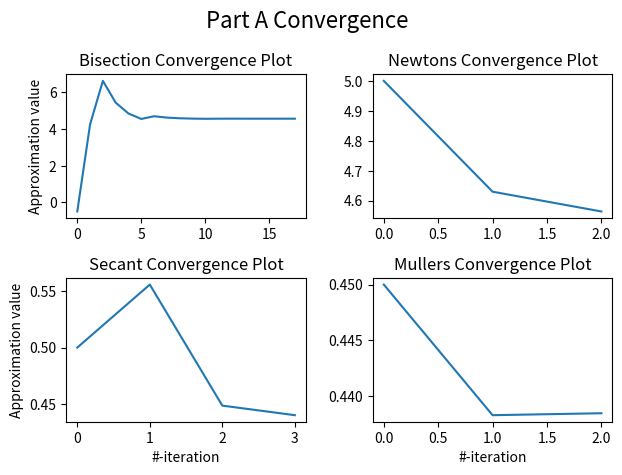

Here is the Python script that generated this plot:
#!/usr/bin/env python3
# -*- coding: utf-8 -*-
"""
Created on Sat Sep 28 11:04:04 2024

@author: ramsonmunoz
"""

import matplotlib.pyplot as plt
import numpy as np
import math

def f1(x):
    return  (x**3) - (5*(x**2)) + (2*x)
def df1dx(x):
    return ((3*(x**2))) - (10*x) + 2
def f2(x):
    return (x**3) - (2*(x**2)) - 5
def df2dx(x):
    return ((3*(x**2))) - (4*x) 
    

def bisectionMethod(function,left, right,tolerance, maxIter):
    
    
    i = 0
    
    function_left = function(left)
    
    iterationData = {}
    
    previous = None # initizalize previous
    
    # Print table header
    print(f"{'Iteration':<10}{'p':<20}{'Absolute Error':<20}{'Relative Error':<20}")
    
    while(i < maxIter):
        
        #calculates p
        current = left + float(right - left) / 2 
        
        function_current = function(current)
        
        # Calculate absolute and relative errors
        absolute_error = abs(function_current - 0)
        if previous is not None:
            relative_error = abs((current - previous) / current) if current != 0 else 0
        else:
            relative_error = float('inf')  # No previous in the first iteration

        # Print iteration details in a nice table format
        print(f"{i + 1:<10}{current:<20.10f}{absolute_error:<20.10f}{relative_error:<20.10f}")
        iterationData[i] = [current,absolute_error,relative_error]
        

        
        if(function_current == 0 or float(right - left) / 2 < tolerance):
            return current,iterationData
        
        i += 1
        
        previous = current
        
        if(function_left * function_current > 0):
            left = current
        else:
            right = current
            
    print("Method failed after %d iterations, MAX ITERATIONS = %d\n" %(i, maxIter))
    return iterationData

def newtons_method(function, derivative, initial_guess, tolerance, maxIter):
    """
    Find the root of the function `function` using Newton's method
    and print iteration details in a table.

    Parameters:
    function : callable - the function for which we are finding the root
    derivative : callable - the derivative of the function
    initial_guess : float - the initial guess for the root
    tolerance : float - the tolerance for stopping criterion
    max_iter : int - maximum number of iterations

    Returns:
    float - the estimated root of the function
    """
    
    current = initial_guess
    iterationData = {}
    
    # Print table header
    print(f"{'Iteration':<10}{'p':<20}{'Function Value':<20}{'Absolute Error':<20}{'Relative Error':<20}")

    for i in range(maxIter):
        function_value = function(current)
        derivative_value = derivative(current)

        # Check if the derivative is zero to avoid division by zero
        if derivative_value == 0:
            raise ValueError("The derivative is zero. No solution found.")

        # Update the current guess using Newton's formula
        next_guess = current - function_value / derivative_value
        
        # Calculate absolute and relative errors
        absolute_error = abs(function(next_guess))
        relative_error = abs((next_guess - current) / next_guess) if next_guess != 0 else float('inf')

        # Print iteration details in a nice table format
        print(f"{i + 1:<10}{next_guess:<20.10f}{function_value:<20.10f}{absolute_error:<20.10f}{relative_error:<20.10f}")
        iterationData[i] = [current,absolute_error,relative_error]

        # Check for convergence
        if absolute_error < tolerance:
            return next_guess,iterationData

        current = next_guess  # Update current guess for the next iteration

    # If the maximum number of iterations is reached, return the last guess
    return current, iterationData

def secant_method(function, initial_guess_1, initial_guess_2, tolerance, max_iter):
    """
    Find the root of the function `function` using the Secant method
    and print iteration details in a table.

    Parameters:
    function : callable - the function for which we are finding the root
    initial_guess_1 : float - the first initial guess
    initial_guess_2 : float - the second initial guess
    tolerance : float - the tolerance for stopping criterion
    max_iter : int - maximum number of iterations

    Returns:
    float - the estimated root of the function
    """

    current = initial_guess_1
    previous = initial_guess_2
    iterationData = {}
    # Print table header
    print(f"{'Iteration':<10}{'p':<20}{'Function Value':<20}{'Absolute Error':<20}{'Relative Error':<20}")

    for i in range(max_iter):
        function_current = function(current)
        function_previous = function(previous)

        # Check if the function values are too close to avoid division by zero
        if function_current - function_previous == 0:
            raise ValueError("Function values are too close. No solution found.")

        # Update the current guess using the Secant formula
        next_guess = current - function_current * (current - previous) / (function_current - function_previous)

        # Calculate absolute and relative errors
        absolute_error = abs(function(next_guess))
        relative_error = abs((next_guess - current) / next_guess) if next_guess != 0 else float('inf')

        # Print iteration details in a nice table format
        print(f"{i + 1:<10}{next_guess:<20.10f}{function_current:<20.10f}{absolute_error:<20.10f}{relative_error:<20.10f}")
        iterationData[i] = [current,absolute_error,relative_error]
        
        # Check for convergence
        if absolute_error < tolerance:
            return next_guess,iterationData

        previous, current = current, next_guess  # Update guesses for the next iteration

    # If the maximum number of iterations is reached, return the last guess
    return current,iterationData

def mullers_method(function, a, b, c, tolerance, max_iter):
    """
    Find the root of the function `function` using Müller’s method
    and print iteration details in a table.

    Parameters:
    function : callable - the function for which we are finding the root
    a, b, c : float - three initial guesses
    tolerance : float - the tolerance for stopping criterion
    max_iter : int - maximum number of iterations

    Returns:
    float - the estimated root of the function
    """
    
    # Print table header
    print(f"{'Iteration':<10}{'p':<20}{'Function Value':<20}{'Absolute Error':<20}{'Relative Error':<20}")
    iterationData = {}

    for i in range(max_iter):
        f1 = function(a)
        f2 = function(b)
        f3 = function(c)
        
        d1 = f1 - f3
        d2 = f2 - f3
        h1 = a - c
        h2 = b - c

        a0 = f3
        a1 = (d2 * h1**2 - d1 * h2**2) / (h1 * h2 * (h1 - h2))
        a2 = (d1 * h2 - d2 * h1) / (h1 * h2 * (h1 - h2))

        # Calculate potential roots
        sqrt_term = math.sqrt(a1**2 - 4 * a0 * a2)
        if a1 + abs(sqrt_term) != 0:
            x = (-2 * a0) / (a1 + abs(sqrt_term))
        else:
            x = float('inf')  # Avoid division by zero
        
        if a1 - abs(sqrt_term) != 0:
            y = (-2 * a0) / (a1 - abs(sqrt_term))
        else:
            y = float('inf')  # Avoid division by zero

        # Taking the root which is closer to c
        result = x + c if x >= y else y + c
        
        # Check for convergence
        absolute_error = abs(function(result))
        relative_error = abs((result - c) / result) if result != 0 else float('inf')

        # Print iteration details in a nice table format
        print(f"{i + 1:<10}{result:<20.10f}{absolute_error:<20.10f}{relative_error:<20.10f}")
        iterationData[i] = [result,absolute_error,relative_error]

        # Checking for resemblance to two decimal places
        if round(result, 2) == round(c, 2):
            break

        a, b, c = b, c, result  # Update guesses

    if i >= max_iter:
        print("Root can't be found using Müller method")
    else:
        print(f"The root is approximately: {result}")

    return result,iterationData
        
   
def printHeader(name):
    print("==================================================================================\n")
    print("\t\t\t\t\t\t\t%s\n" %(name))
    print("==================================================================================\n")
    
def extractValues(method):
    
    i = 0
    BX = []
    BY = []
    
    for iteration in method.values():
        #print(i,iteration[0])
        BX.append(i)
        BY.append(iteration[0])
        i+=1
    return BX, BY
    
def graphConvergence(bisection, newtons, secant, mullers, figureTitle):
    
  
    BX,BY = extractValues(bisection) 
    NX,NY = extractValues(newtons)
    SX,SY = extractValues(secant)
    MX,MY = extractValues(mullers)  
    
    fig,ax = plt.subplots(2,2)
    ax[0,0].plot(BX,BY)
    ax[0, 0].set_title('Bisection Convergence Plot')
    ax[0,0].set(ylabel='Approximation value')
    ax[0,1].plot(NX,NY)
    ax[0, 1].set_title('Newtons Convergence Plot')
    ax[1,0].plot(SX,SY)
    ax[1, 0].set_title('Secant Convergence Plot')
    ax[1,0].set(xlabel='#-iteration', ylabel='Approximation value')
    ax[1,1].plot(MX,MY)
    ax[1, 1].set_title('Mullers Convergence Plot')
    ax[1,1].set(xlabel='#-iteration')
    
    #for axis in ax.flat:
        #axis.set(xlabel='#-iteration', ylabel='Approximation value')
        #axis.label_outer()

     
    
    fig.suptitle('%s' %(figureTitle), fontsize=16)
    fig.tight_layout()


def part_a():
    
            
    a = -10
    b = 9
    tol = 1e-4
    maxIter = 100000
    
    #x = np.linspace(-1, 5.5,100000)
    #y = f1(x)
    
    #plt.plot(x,y)
    printHeader("Bisection Method")
    bisection_answer,b_iterData = bisectionMethod(f1, a, b, tol, maxIter)
    

    
    initial_guess = 5
    printHeader("Newton's Method")
    newtons_answer, n_iterData = newtons_method(f1, df1dx, initial_guess, tol, maxIter)
    printHeader("Secant Method")
    secant_answer, s_iterData = secant_method(f1, 0.5, -0.5, tol, maxIter)
    printHeader("Muller's Method")
    mullers_answer,m_iterData = mullers_method(f1, -0.5, 0, 0.5, tol, maxIter)
    
    printHeader("\t\tPart B")
    #print(bisection_answer,newtons_answer,secant_answer)
    
    #print(m_iterData.values())
    
    graphConvergence(b_iterData,n_iterData,s_iterData,m_iterData,"Part A Convergence")
    
def part_b():
    a = -10
    b = 9
    tol = 1e-4
    maxIter = 100000
    
    x = np.linspace(-10, 10,100000) #resolution is not enough here. 
    y = f2(x)
    
    plt.plot(x,y)
    printHeader("Bisection Method")
    bisection_answer,b_iterData = bisectionMethod(f2, a, b, tol, maxIter)
    
    initial_guess = 3
    printHeader("Newton's Method")
    newtons_answer, n_iterData = newtons_method(f2, df2dx, initial_guess, tol, maxIter)
    printHeader("Secant Method")
    secant_answer, s_iterData = secant_method(f2, 1, 3, tol, maxIter)
    printHeader("Muller's Method")
    mullers_answer,m_iterData = mullers_method(f2, 0, 1, 3, tol, maxIter)
    graphConvergence(b_iterData,n_iterData,s_iterData,m_iterData,"Part B Convergence")
    
if __name__ == "__main__":
    part_a()
    #part_b()

    